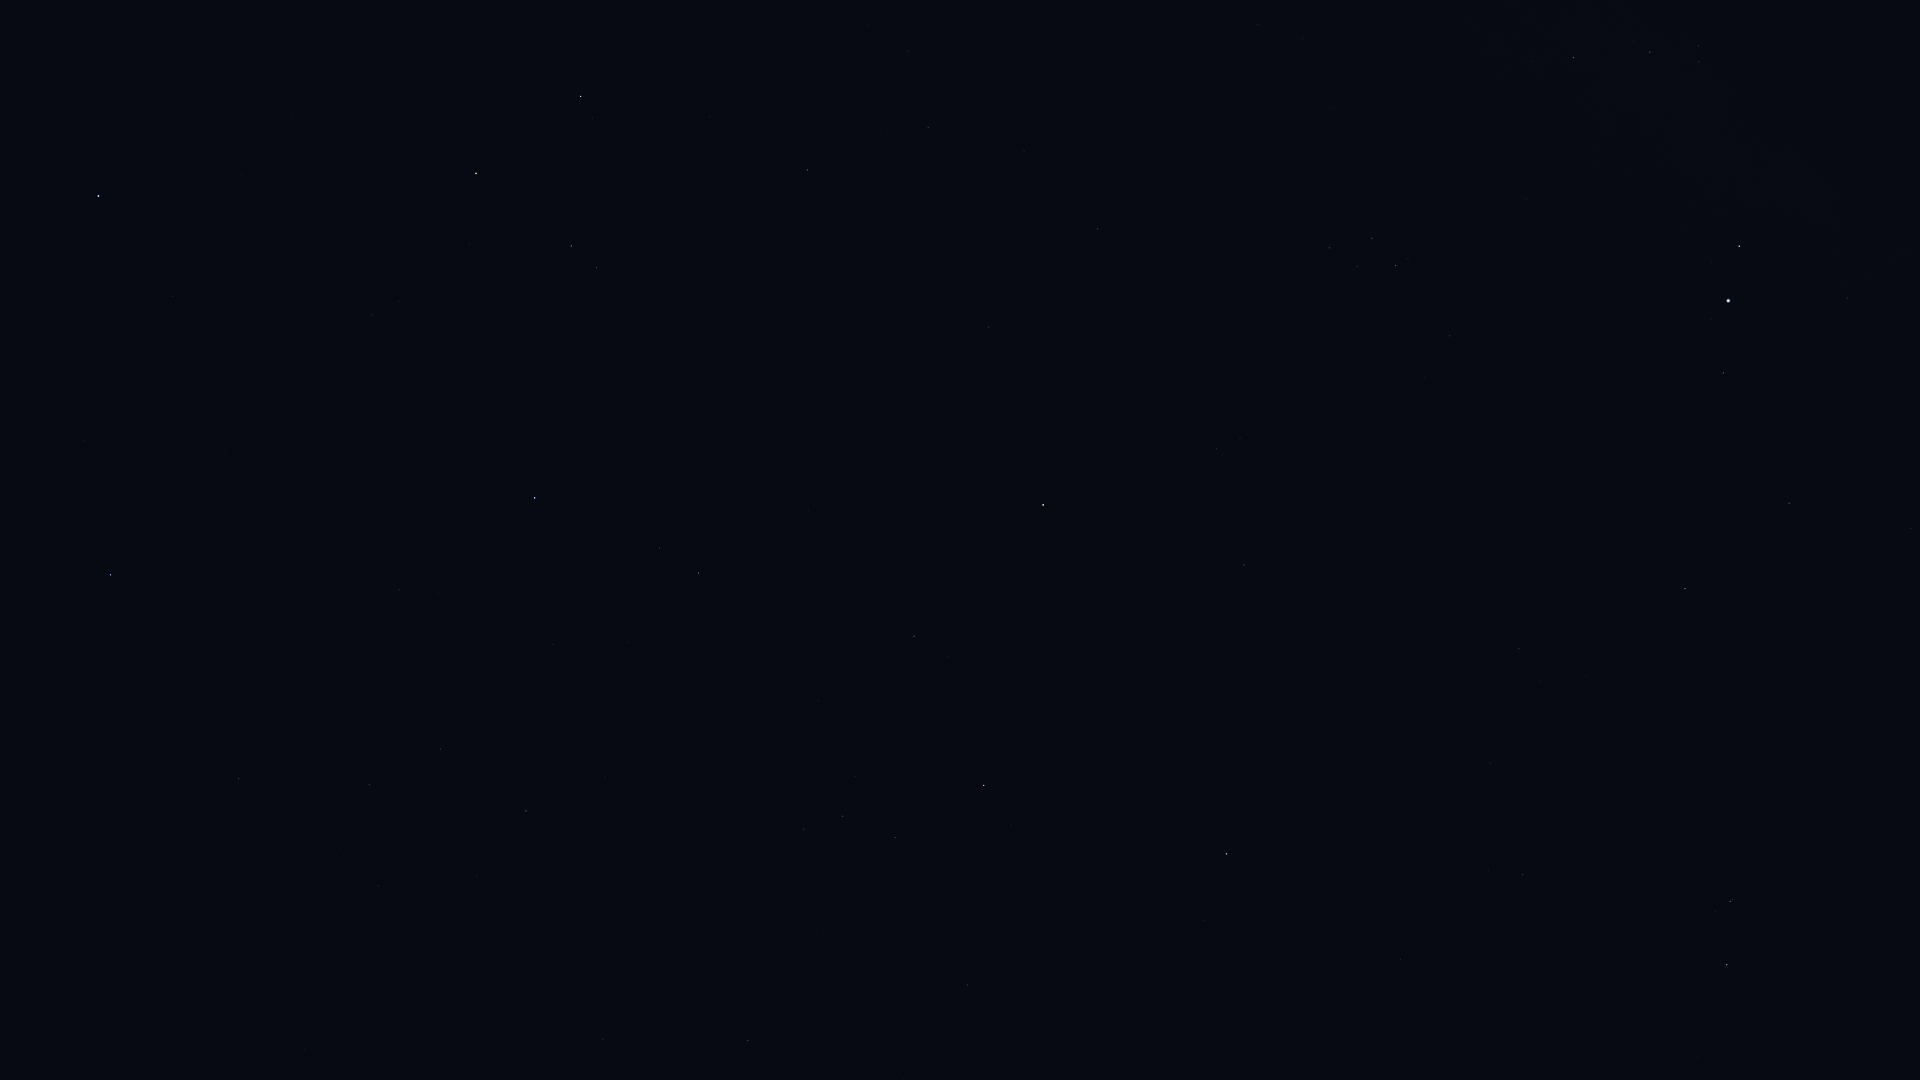

Data behind this chart, as committed beside it:
Star_ID, Name, X, Y
677, Alpheratz, 99, 196
1067, Algenib, 111, 575
1547, Citadelle, 76, 611
1645, HIP 1645, 93, 770
96078, Uruk, 1764, 63
96757, Sham, 1699, 46
96837, HIP 96837, 1699, 62
97278, Tarazed, 1739, 246
97365, HIP 97365, 1650, 52
97649, Altair, 1728, 301
97938, Libertas, 1711, 319
98036, Alshain, 1723, 373
98337, HIP 98337, 1574, 57
98920, HIP 98920, 1532, 61
99711, Phoenicia, 1669, 595
99894, Chechia, 1611, 464
100064, Algedi, 1730, 901
100310, Alshat, 1715, 911
100345, Dabih, 1727, 965
101421, Aldulfin, 1450, 336
101769, Rotanev, 1396, 265
101958, Sualocin, 1372, 238
102618, Albali, 1523, 874
103527, Musica, 1305, 398
104521, HIP 104521, 1240, 438
104780, Solaris, 1186, 335
104858, HIP 104858, 1217, 449
104987, Kitalpha, 1244, 565
105570, HIP 105570, 1191, 540
106278, Sadalsuud, 1227, 854
106786, Bunda, 1205, 920
107251, Bosona, 1167, 919
107310, HIP 107310, 908, 51
107315, Enif, 1043, 505
107354, HIP 107354, 928, 128
109074, Sadalmelik, 984, 785
109176, HIP 109176, 808, 170
109427, Biham, 914, 636
110003, Ancha, 968, 985
110395, Sadachbia, 895, 838
111497, HIP 111497, 804, 829
111710, Situla, 816, 933
112029, Homam, 699, 573
112158, Matar, 581, 96
112748, Sadalbari, 571, 246
113881, Scheat, 476, 173
113889, Fumalsamakah, 605, 778
113963, Markab, 535, 498
114322, Ebla, 610, 936
114971, HIP 114971, 526, 811
115227, HIP 115227, 494, 763
115250, Salm, 399, 301
115623, Alkarab, 373, 315
115738, HIP 115738, 477, 876
115830, HIP 115830, 441, 749
116771, HIP 116771, 369, 785
116928, HIP 116928, 378, 886
117245, HIP 117245, 341, 848
118268, HIP 118268, 239, 779
